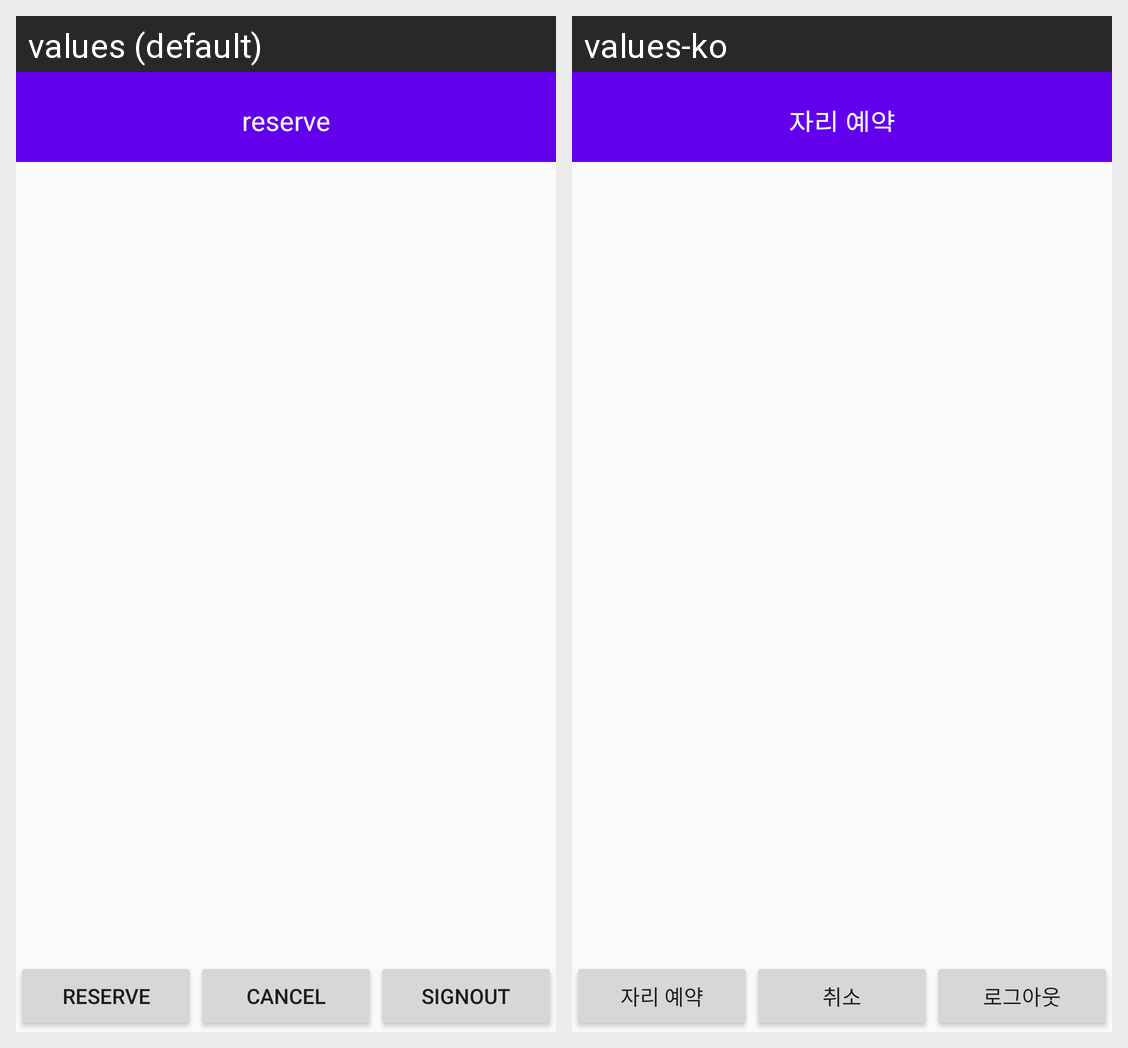

Here is an Android app screen in its default locale and in the app's own translations. Write out the translated-string differences for the strings that appear on this screen.
Android screen res/layout/reservescreen.xml rendered under 2 locales, left to right: values (default), values-ko. Device: Nexus 5 (rendered at 1080×1920; each locale shown at half size, 540×960, under a caption strip naming it); theme AppTheme.
Strings drawn on this screen, with the default value and each locale's value (text and hints the layout hard-codes, and strings that could not be matched under every locale, appear in the picture but are not listed):

reserve
  values: reserve
  values-ko: 자리 예약

cancel
  values: cancel
  values-ko: 취소

signout
  values: signout
  values-ko: 로그아웃
